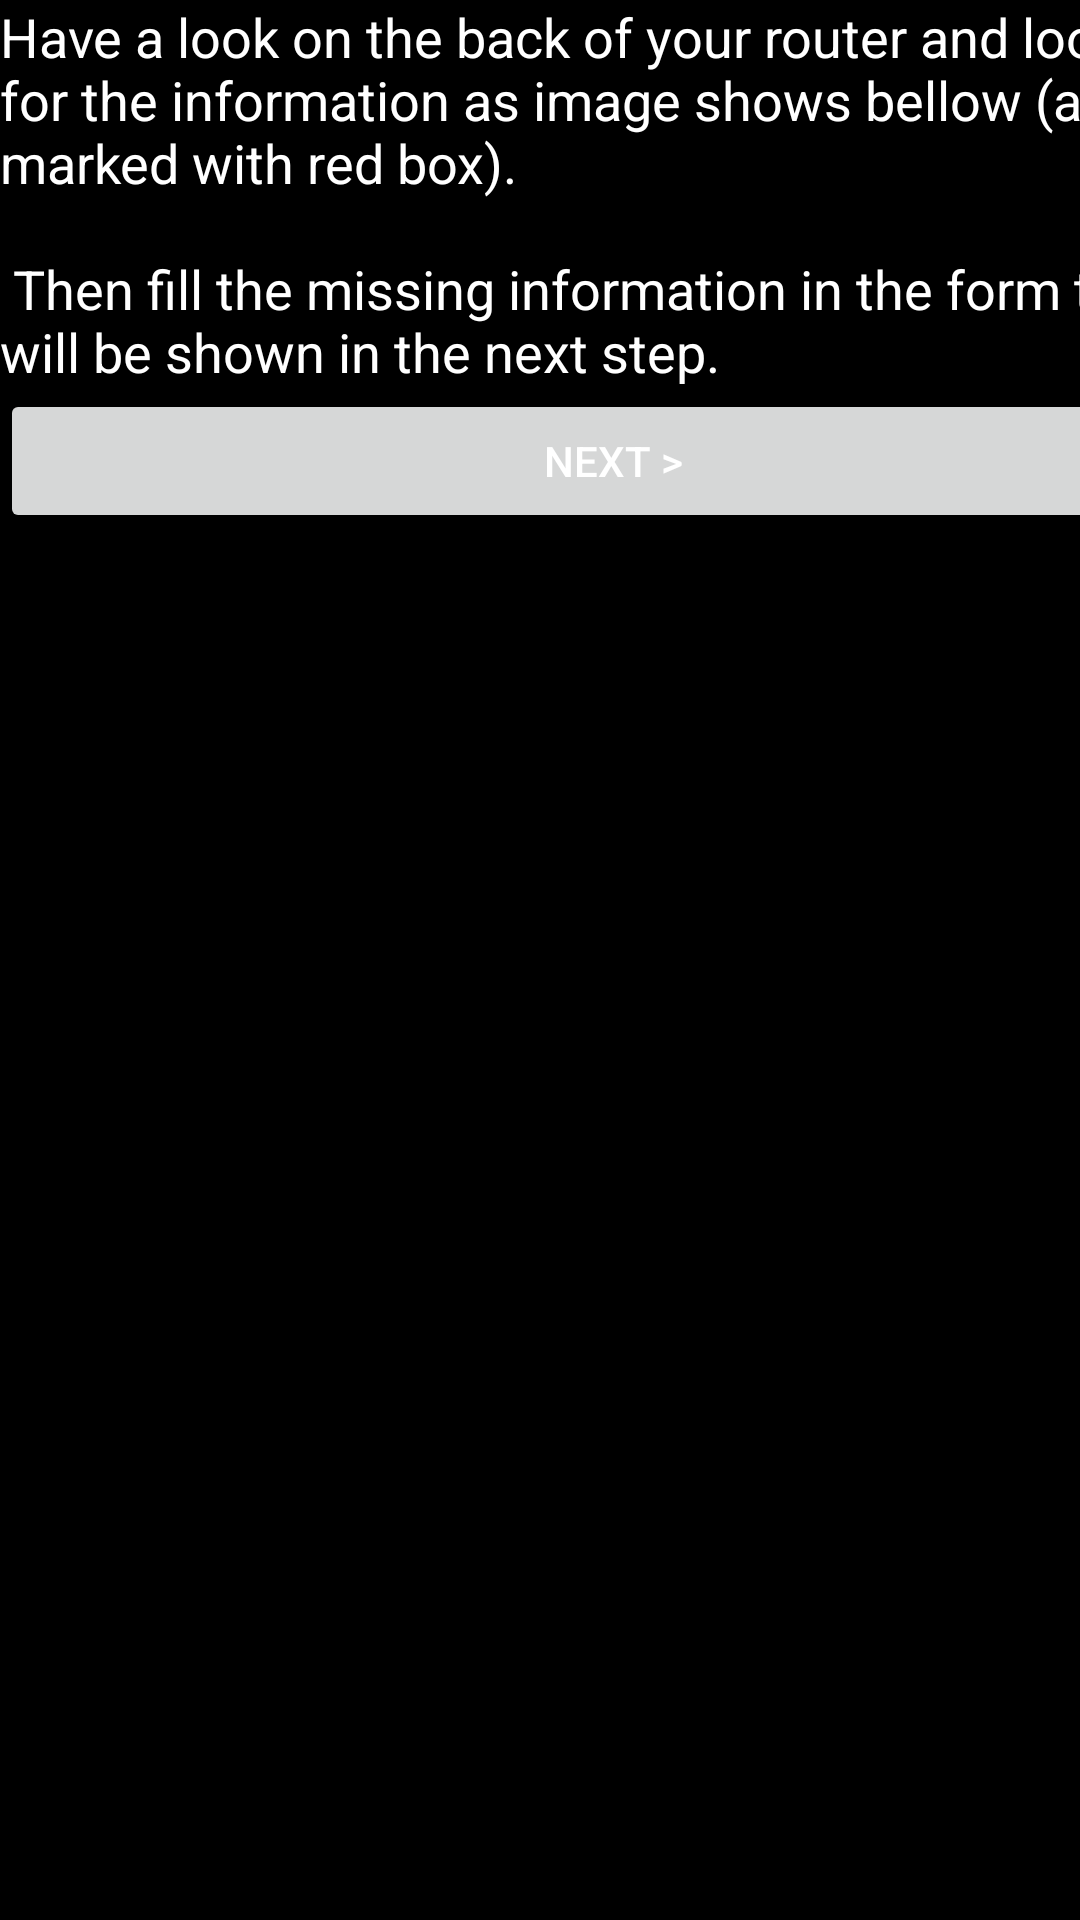

Layout XML and referenced resources for this Android screen:
<!-- AndroidManifest.xml: application theme Theme.VfuH300s -->
<!-- res/layout/activity_connection_instructions.xml -->
<?xml version="1.0" encoding="utf-8"?>
<LinearLayout xmlns:android="http://schemas.android.com/apk/res/android"
    xmlns:app="http://schemas.android.com/apk/res-auto"
    xmlns:tools="http://schemas.android.com/tools"
    android:layout_width="match_parent"
    android:layout_height="match_parent"
    android:orientation="vertical"
    tools:context="example.vodafone_fu_h300s.screens.InstructionsActivity">

    <TextView
        android:id="@+id/connection_instructions"
        android:layout_width="409dp"
        android:layout_height="wrap_content"
        android:lines="6"
        android:singleLine="false"
        android:text="@string/connection_instructions"
        android:textSize="18sp"
        app:layout_constraintBottom_toTopOf="@+id/instructions_image"
        app:layout_constraintEnd_toEndOf="parent"
        app:layout_constraintHorizontal_bias="0.5"
        app:layout_constraintStart_toStartOf="parent"
        app:layout_constraintTop_toTopOf="parent" />

    <ImageView
        android:id="@+id/instructions_image"
        android:layout_width="wrap_content"
        android:layout_height="wrap_content"
        android:src="?attr/selectableItemBackground"
        app:layout_constraintBottom_toTopOf="@+id/next"
        app:layout_constraintEnd_toEndOf="@+id/connection_instructions"
        app:layout_constraintHorizontal_bias="0.5"
        app:layout_constraintStart_toStartOf="@+id/connection_instructions"
        app:layout_constraintTop_toBottomOf="@+id/connection_instructions" />

    <Button
        android:id="@+id/next"
        android:layout_width="409dp"
        android:layout_height="wrap_content"
        android:layout_marginBottom="16dp"
        android:text="@string/next"
        app:layout_constraintBottom_toBottomOf="parent"
        app:layout_constraintTop_toBottomOf="@+id/instructions_image"
        tools:layout_editor_absoluteX="1dp"
        />
</LinearLayout>
<!-- resources referenced by this layout -->
<resources>
  <string name="connection_instructions">
              Have a look on the back of your router and look for the information as image shows bellow (area marked with red box).\n\n
              Then fill the missing information in the form that will be shown in the next step.
          </string>
  <string name="next">Next &gt;</string>
  <style name="Theme.VfuH300s" parent="Theme.MaterialComponents.DayNight.DarkActionBar">
          
          <item name="colorPrimary">@color/purple_500</item>
          <item name="colorPrimaryVariant">@color/purple_700</item>
          <item name="colorOnPrimary">@color/white</item>
  
          
          <item name="colorSecondary">@color/teal_200</item>
          <item name="colorSecondaryVariant">@color/teal_700</item>
          <item name="colorOnSecondary">@color/black</item>
          
  
          <item name="android:statusBarColor" tools:targetApi="l">?attr/colorPrimaryVariant</item>
          <item name="android:windowBackground">@color/black</item>
          
  
          <item name="android:textColor">@color/white</item>
  
      </style>
  <color name="purple_500">#FF6200EE</color>
  <color name="purple_700">#FF3700B3</color>
  <color name="white">#FFFFFFFF</color>
  <color name="teal_200">#FF03DAC5</color>
  <color name="teal_700">#FF018786</color>
  <color name="black">#FF000000</color>
</resources>
